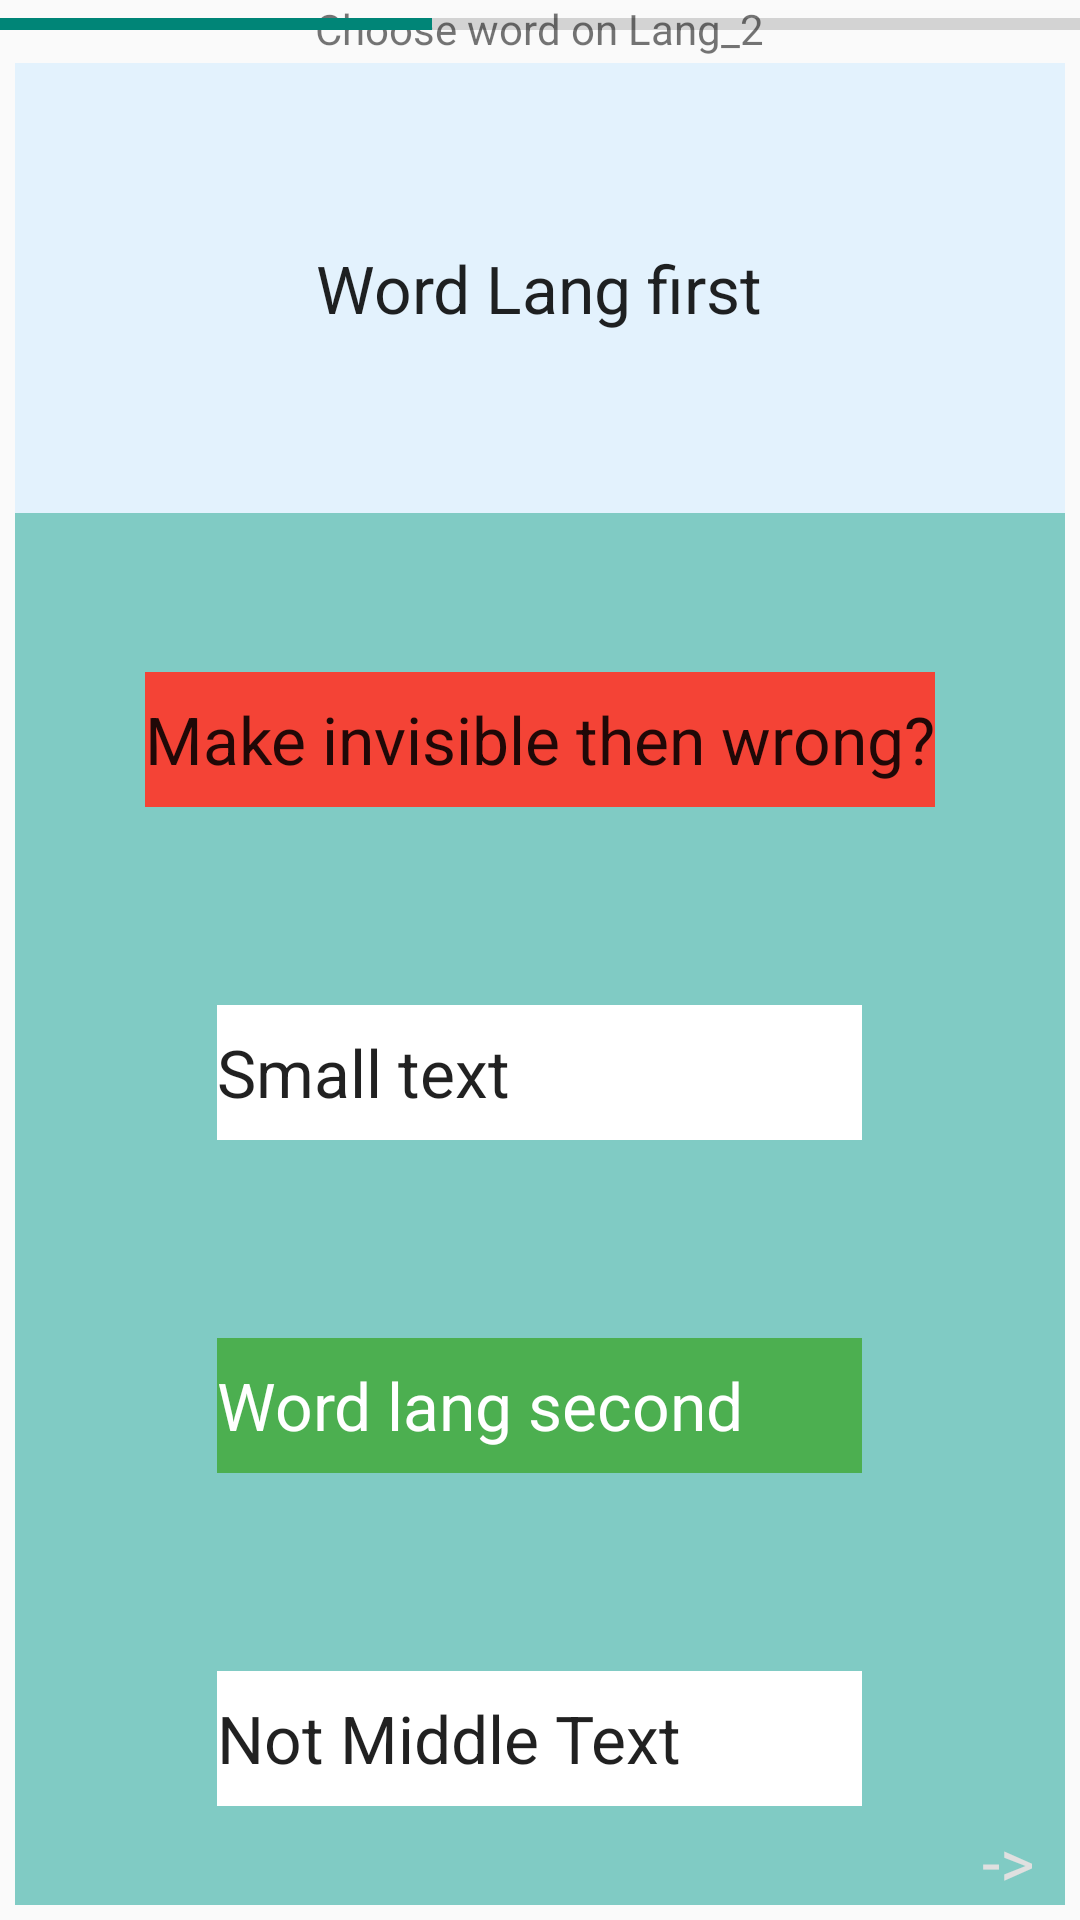

Reconstruct the res/layout file that produces this screen, plus the resources it refers to.
<!-- AndroidManifest.xml: application theme Theme.AppCompat.Light.DarkActionBar -->
<!-- res/layout/learning_choose_lang_2.xml -->
<?xml version="1.0" encoding="utf-8"?>

<RelativeLayout xmlns:android="http://schemas.android.com/apk/res/android"
    android:id="@+id/relativeLearningChooseLang_2"
    android:layout_width="match_parent"
    android:layout_height="match_parent"
    android:clickable="true" >

    <LinearLayout
        android:id="@+id/linearTitleChooseLang_2"
        android:layout_width="wrap_content"
        android:layout_height="wrap_content"
        android:layout_alignParentLeft="false"
        android:layout_alignParentTop="true"
        android:layout_centerInParent="true" >

        <TextView
            android:id="@+id/tvChooseLang_2Title"
            android:layout_width="wrap_content"
            android:layout_height="wrap_content"
            android:text="@string/ChooseWordOnLang_2" />
    </LinearLayout>

    <ProgressBar
        android:id="@+id/pbLearning"
        style="?android:attr/progressBarStyleHorizontal"
        android:layout_width="match_parent"
        android:layout_height="wrap_content"
        android:progress="40" />

    <LinearLayout
        android:id="@+id/linearChooseLang_2"
        android:layout_width="wrap_content"
        android:layout_height="wrap_content"
        android:layout_alignParentBottom="true"
        android:layout_alignParentLeft="true"
        android:layout_alignParentRight="true"
        android:layout_below="@+id/pbLearning"
        android:layout_margin="5dp"
        android:orientation="vertical" >

        <LinearLayout
            android:id="@+id/linearChooseLang_2Question"
            android:layout_width="match_parent"
            android:layout_height="150dp" >

            <RelativeLayout
                android:id="@+id/relativeChooseLang_2Question"
                android:layout_width="match_parent"
                android:layout_height="match_parent"
                android:background="@color/mainBackground" >

                <TextView
                    android:id="@+id/tvWordLang_1ChooseLang_2"
                    android:layout_width="wrap_content"
                    android:layout_height="wrap_content"
                    android:layout_centerHorizontal="true"
                    android:layout_centerVertical="true"
                    android:text="Word Lang first"
                    android:textAppearance="?android:attr/textAppearanceLarge" />

            </RelativeLayout>

        </LinearLayout>

        <LinearLayout
            android:id="@+id/linearChooseLang_2Answer"
            android:layout_width="match_parent"
            android:layout_height="fill_parent"
            android:background="@color/additionalBackground"
            android:orientation="horizontal"
            android:baselineAligned="false" >

            <LinearLayout
                android:id="@+id/linearChooseLang_2Answers"
                android:layout_width="0dp"
                android:layout_height="match_parent"
                android:layout_marginTop="20dp"
                android:layout_weight="1"
                android:minWidth="200dp"
                android:orientation="vertical" >

                <RelativeLayout
                    android:id="@+id/relativeChooseLang_2Answer_1"
                    android:layout_width="match_parent"
                    android:layout_height="fill_parent"
                    android:layout_weight="1" >

                    <TextView
                        android:id="@+id/tvChooseLang_2Answer_1"
                        android:layout_width="wrap_content"
                        android:layout_height="45dp"
                        android:layout_centerInParent="true"
                        android:background="@color/btnWrongAnswer"
                        android:gravity="center|left"
                        android:minWidth="215dp"
                        android:text="Make invisible then wrong?"
                        android:textAppearance="?android:attr/textAppearanceLarge" />
                </RelativeLayout>

                <RelativeLayout
                    android:id="@+id/relativeChooseLang_2Answer_2"
                    android:layout_width="match_parent"
                    android:layout_height="fill_parent"
                    android:layout_weight="1" >

                    <TextView
                        android:id="@+id/tvChooseLang_2Answer_2"
                        android:layout_width="wrap_content"
                        android:layout_height="45dp"
                        android:layout_centerInParent="true"
                        android:background="@color/TitlesWordsETC"
                        android:gravity="left|center"
                        android:minWidth="215dp"
                        android:text="Small text"
                        android:textAppearance="?android:attr/textAppearanceLarge" />
                </RelativeLayout>

                <RelativeLayout
                    android:id="@+id/relativeChooseLang_2Answer_3"
                    android:layout_width="match_parent"
                    android:layout_height="fill_parent"
                    android:layout_weight="1" >

                    <TextView
                        android:id="@+id/tvChooseLang_2Answer_3"
                        android:layout_width="wrap_content"
                        android:layout_height="45dp"
                        android:layout_centerInParent="true"
                        android:background="@color/buttonPrime"
                        android:gravity="center|left"
                        android:minWidth="215dp"
                        android:text="Word lang second"
                        android:textAppearance="?android:attr/textAppearanceLarge"
                        android:textColor="#fff" />
                </RelativeLayout>

                <RelativeLayout
                    android:id="@+id/relativeChooseLang_2Answer_4"
                    android:layout_width="match_parent"
                    android:layout_height="fill_parent"
                    android:layout_weight="1" >

                    <TextView
                        android:id="@+id/tvChooseLang_2Answer_4"
                        android:layout_width="wrap_content"
                        android:layout_height="45dp"
                        android:layout_centerInParent="true"
                        android:background="@color/TitlesWordsETC"
                        android:gravity="center|left"
                        android:minWidth="215dp"
                        android:text="Not Middle Text"
                        android:textAppearance="?android:attr/textAppearanceLarge" />
                </RelativeLayout>
            </LinearLayout>

        </LinearLayout>

    </LinearLayout>

    <TextView
        android:id="@+id/tvChooseLang_2Next"
        android:layout_width="wrap_content"
        android:layout_height="wrap_content"
        android:layout_alignParentBottom="true"
        android:layout_alignParentRight="true"
        android:layout_marginBottom="5dp"
        android:layout_marginRight="15dp"
        android:text="->"
        android:textAppearance="?android:attr/textAppearanceLarge"
        android:textColor="#E0E0E0" />

</RelativeLayout>
<!-- resources referenced by this layout -->
<resources>
  <color name="TitlesWordsETC">#fff</color>
  <color name="additionalBackground">#80CBC4</color>
  <color name="btnWrongAnswer">#F44336</color>
  <color name="buttonPrime">#4CAF50</color>
  <color name="mainBackground">#E3F2FD</color>
  <string name="ChooseWordOnLang_2">Choose word on Lang_2</string>
</resources>
